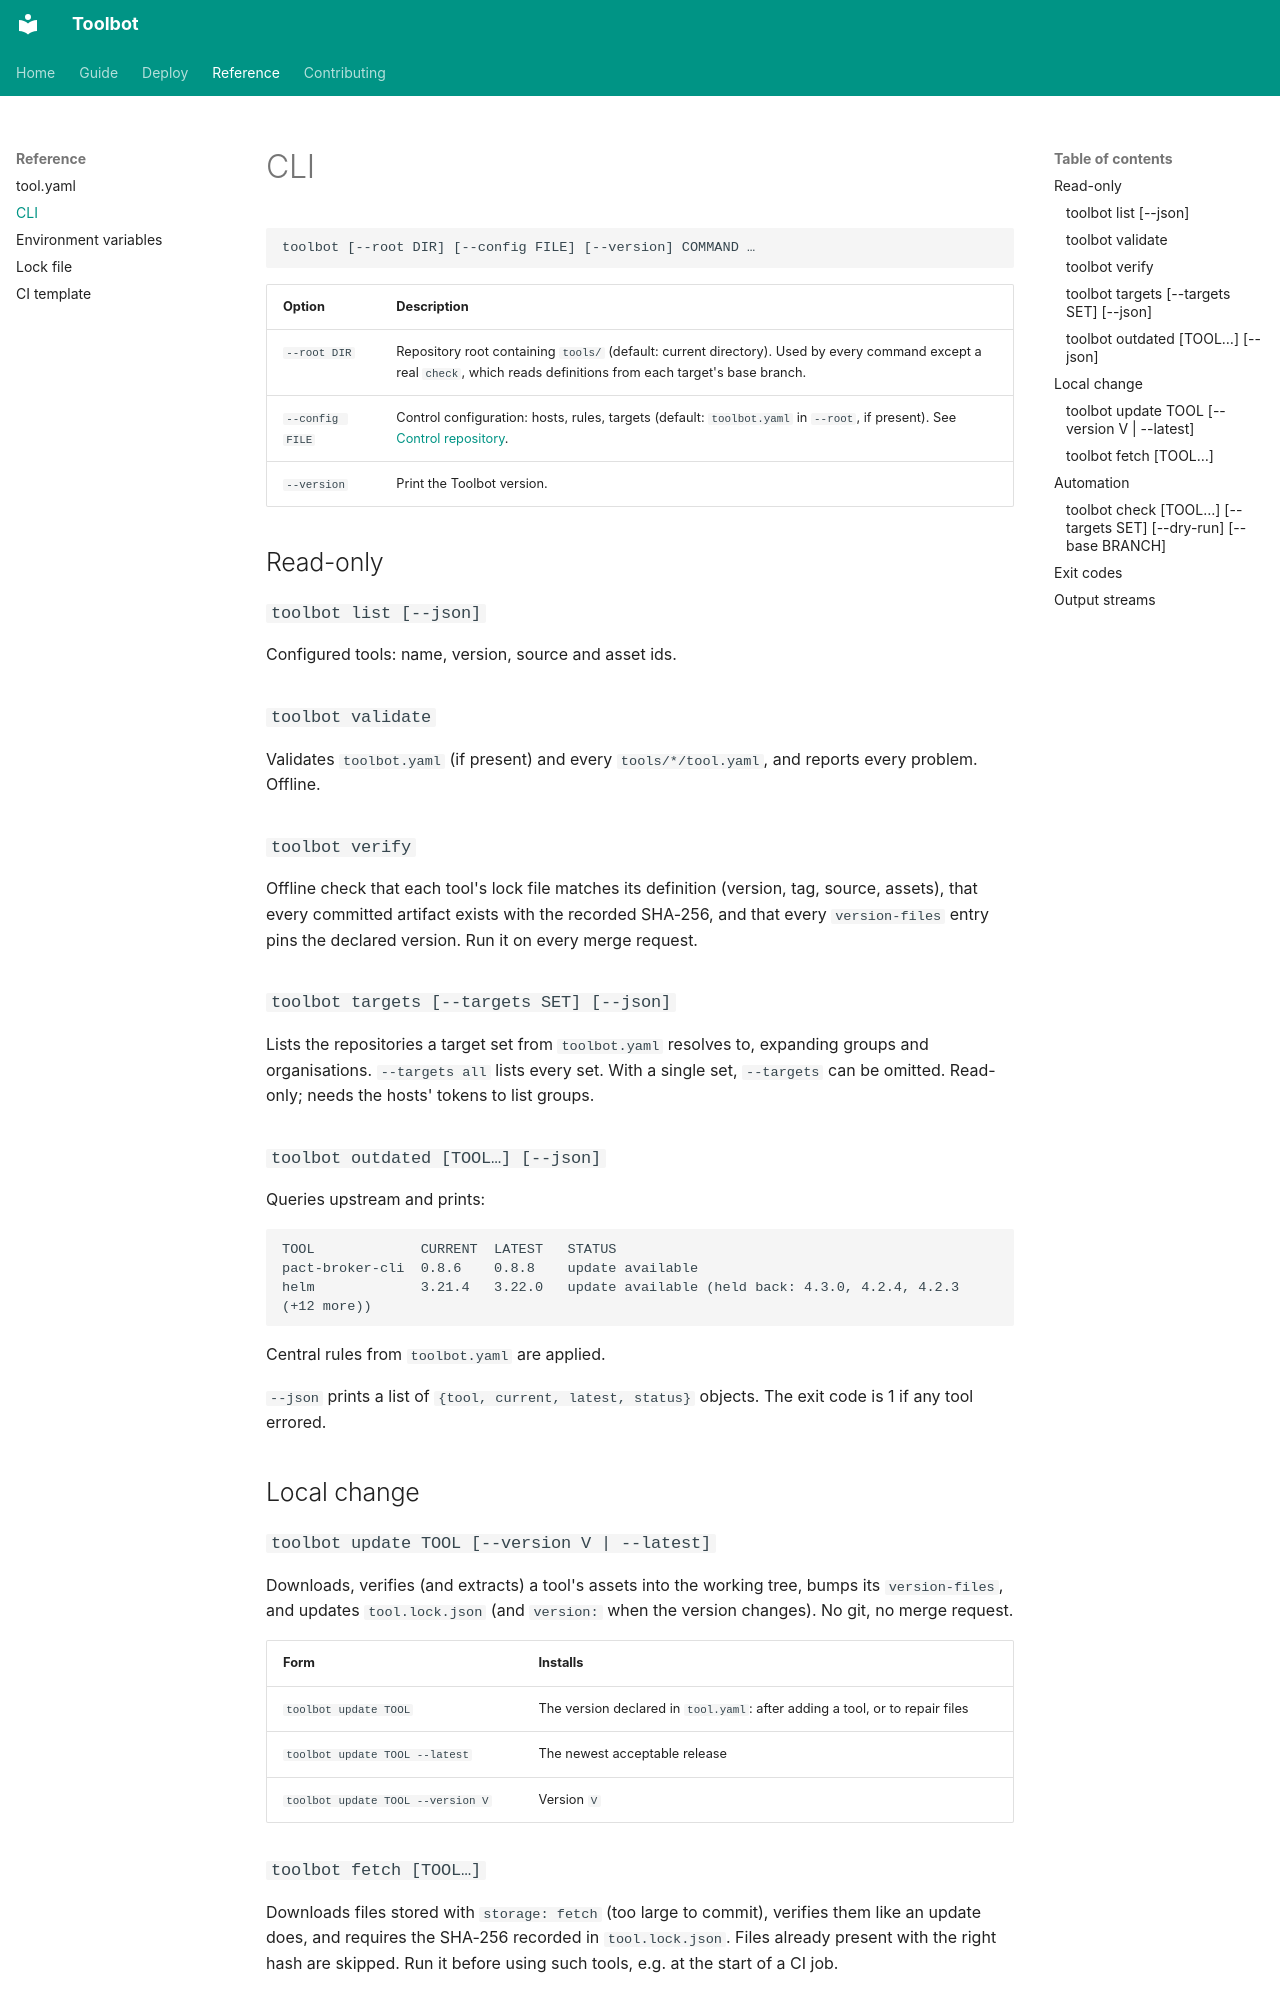

repository: CharlieWoo01/toolbot · page: reference/cli/index.html · generator: mkdocs

# CLI

```text
toolbot [--root DIR] [--config FILE] [--version] COMMAND …
```

| Option | Description |
| --- | --- |
| `--root DIR` | Repository root containing `tools/` (default: current directory). Used by every command except a real `check`, which reads definitions from each target's base branch. |
| `--config FILE` | Control configuration: hosts, rules, targets (default: `toolbot.yaml` in `--root`, if present). See [Control repository](../deploy/control-repository.md). |
| `--version` | Print the Toolbot version. |

## Read-only

### `toolbot list [--json]`

Configured tools: name, version, source and asset ids.

### `toolbot validate`

Validates `toolbot.yaml` (if present) and every `tools/*/tool.yaml`, and reports every problem. Offline.

### `toolbot verify`

Offline check that each tool's lock file matches its definition (version, tag, source, assets), that every committed artifact exists with the recorded SHA-256, and that every `version-files` entry pins the declared version. Run it on every merge request.

### `toolbot targets [--targets SET] [--json]`

Lists the repositories a target set from `toolbot.yaml` resolves to, expanding groups and organisations. `--targets all` lists every set. With a single set, `--targets` can be omitted. Read-only; needs the hosts' tokens to list groups.

### `toolbot outdated [TOOL…] [--json]`

Queries upstream and prints:

```text
TOOL             CURRENT  LATEST   STATUS
pact-broker-cli  0.8.6    0.8.8    update available
helm             3.21.4   3.22.0   update available (held back: 4.3.0, 4.2.4, 4.2.3 (+12 more))
```

Central rules from `toolbot.yaml` are applied.

`--json` prints a list of `{tool, current, latest, status}` objects. The exit code is 1 if any tool errored.

## Local change

### `toolbot update TOOL [--version V | --latest]`

Downloads, verifies (and extracts) a tool's assets into the working tree, bumps its `version-files`, and updates `tool.lock.json` (and `version:` when the version changes). No git, no merge request.

| Form | Installs |
| --- | --- |
| `toolbot update TOOL` | The version declared in `tool.yaml`: after adding a tool, or to repair files |
| `toolbot update TOOL --latest` | The newest acceptable release |
| `toolbot update TOOL --version V` | Version `V` |

### `toolbot fetch [TOOL…]`

Downloads files stored with `storage: fetch` (too large to commit), verifies them like an update does, and requires the SHA-256 recorded in `tool.lock.json`. Files already present with the right hash are skipped. Run it before using such tools, e.g. at the start of a CI job.

## Automation
